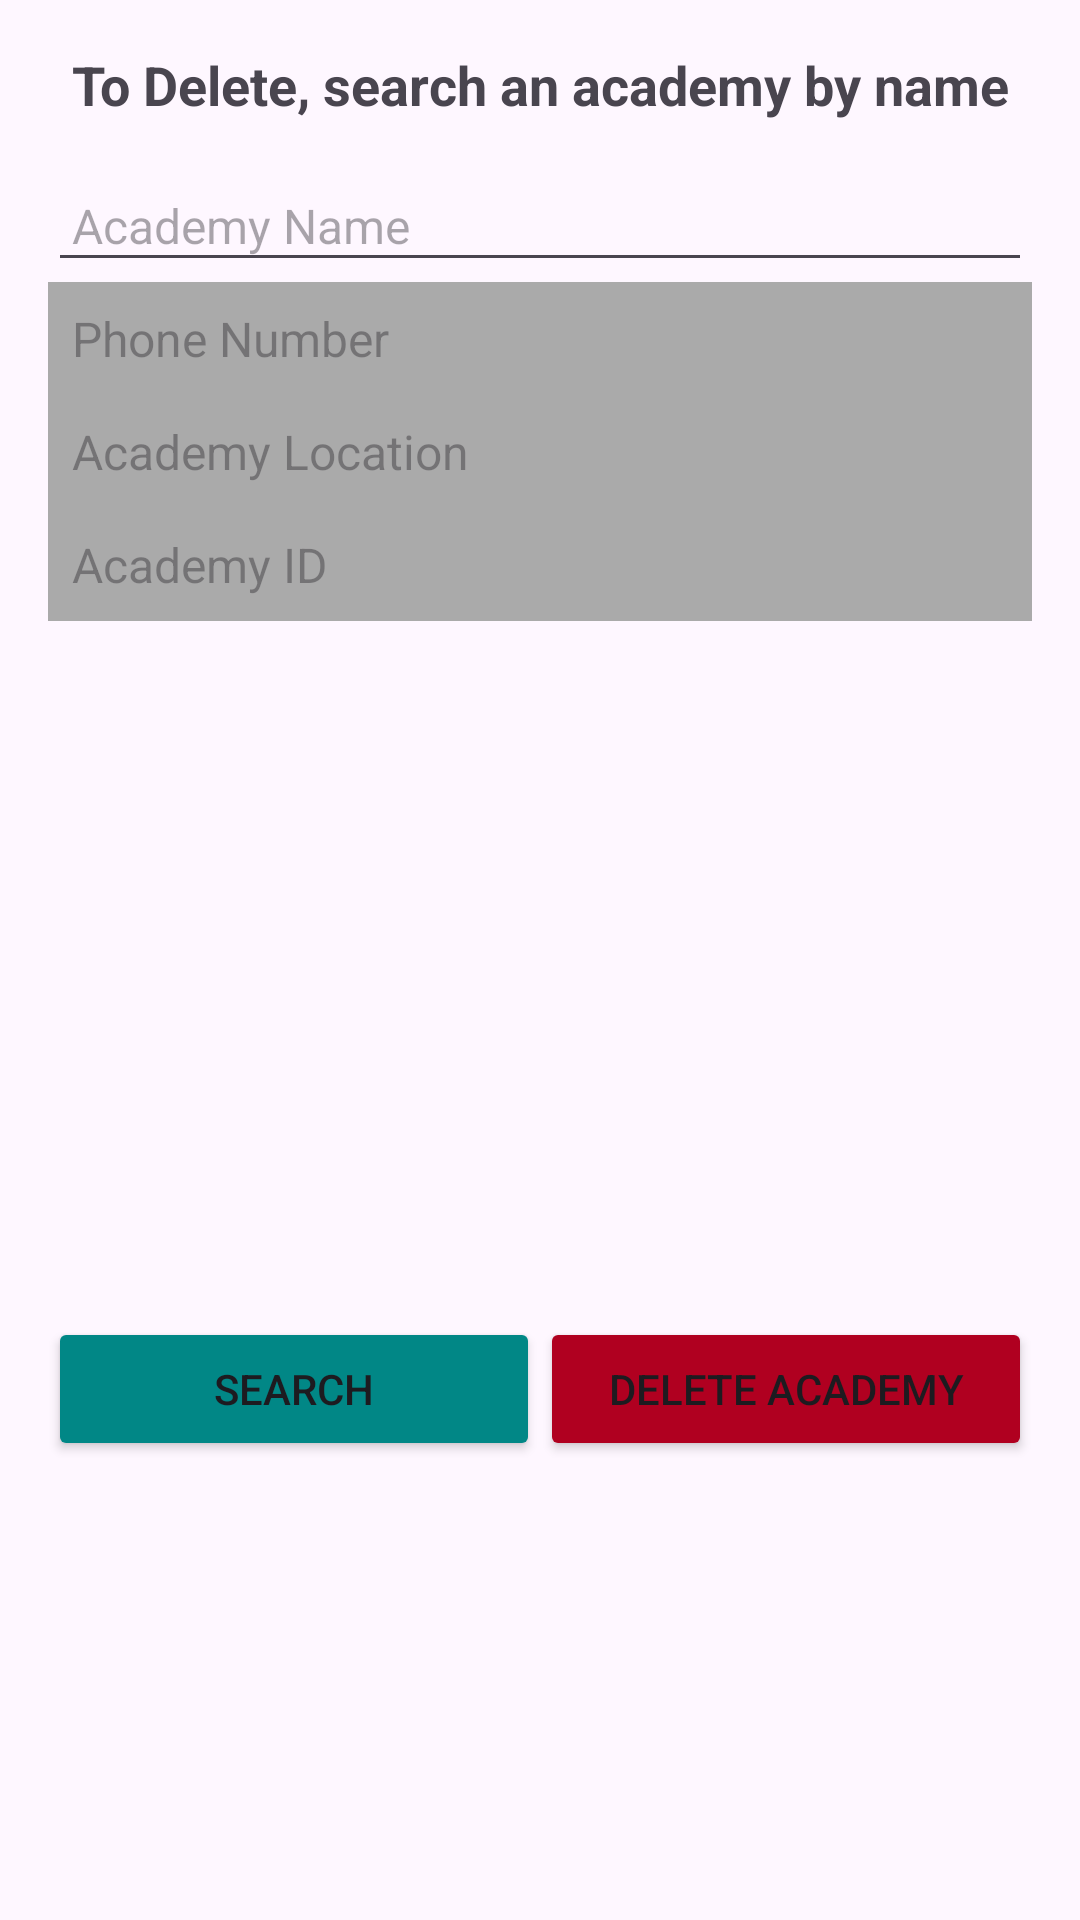

Produce the Android XML layout that renders to this screen, including the resource entries it uses.
<!-- AndroidManifest.xml: application theme Theme.SAFinalProject -->
<!-- res/layout/activity_delete_academy.xml -->
<?xml version="1.0" encoding="utf-8"?>
<LinearLayout xmlns:android="http://schemas.android.com/apk/res/android"
    android:layout_width="match_parent"
    android:layout_height="match_parent"
    android:orientation="vertical"
    android:padding="16dp">

    
    <TextView
        android:id="@+id/text_view_header"
        android:layout_width="match_parent"
        android:layout_height="wrap_content"
        android:text="To Delete, search an academy by name"
        android:textSize="18sp"
        android:textStyle="bold"
        android:gravity="center"
        android:layout_marginBottom="16dp" />

    
    <EditText
        android:id="@+id/edit_text_academy_name"
        android:layout_width="match_parent"
        android:layout_height="wrap_content"
        android:hint="Academy Name"
        android:padding="8dp"
        android:textColor="@android:color/black"
        android:textSize="16sp" />

    
    <TextView
        android:id="@+id/text_view_phone_number"
        android:layout_width="match_parent"
        android:layout_height="wrap_content"
        android:hint="Phone Number"
        android:padding="8dp"
        android:background="@android:color/darker_gray"
        android:textColor="@android:color/white"
        android:textSize="16sp"
        android:enabled="false" />

    
    <TextView
        android:id="@+id/text_view_academy_location"
        android:layout_width="match_parent"
        android:layout_height="wrap_content"
        android:hint="Academy Location"
        android:padding="8dp"
        android:background="@android:color/darker_gray"
        android:textColor="@android:color/white"
        android:textSize="16sp"
        android:enabled="false" />

    
    <TextView
        android:id="@+id/text_view_academy_id"
        android:layout_width="match_parent"
        android:layout_height="wrap_content"
        android:hint="Academy ID"
        android:padding="8dp"
        android:background="@android:color/darker_gray"
        android:textColor="@android:color/white"
        android:textSize="16sp"
        android:enabled="false" />

    
    <ImageView
        android:id="@+id/image_view_academy"
        android:layout_width="match_parent"
        android:layout_height="200dp"
        android:scaleType="centerCrop"
        android:layout_marginTop="16dp" />

    
    <LinearLayout
        android:layout_width="match_parent"
        android:layout_height="wrap_content"
        android:orientation="horizontal"
        android:layout_marginTop="16dp"
        android:weightSum="2">

        
        <Button
            android:id="@+id/button_search"
            android:layout_width="0dp"
            android:layout_height="wrap_content"
            android:layout_weight="1"
            android:backgroundTint="@color/design_default_color_secondary_variant"
            android:text="Search" />

        
        <Button
            android:id="@+id/button_delete"
            android:layout_width="0dp"
            android:layout_height="wrap_content"
            android:layout_weight="1"
            android:backgroundTint="@color/design_default_color_error"
            android:text="Delete Academy" />
    </LinearLayout>

</LinearLayout>
<!-- resources referenced by this layout -->
<resources>
  <style name="Theme.SAFinalProject" parent="Base.Theme.SAFinalProject" />
  <style name="Base.Theme.SAFinalProject" parent="Theme.Material3.DayNight.NoActionBar">
          
          
      </style>
</resources>
